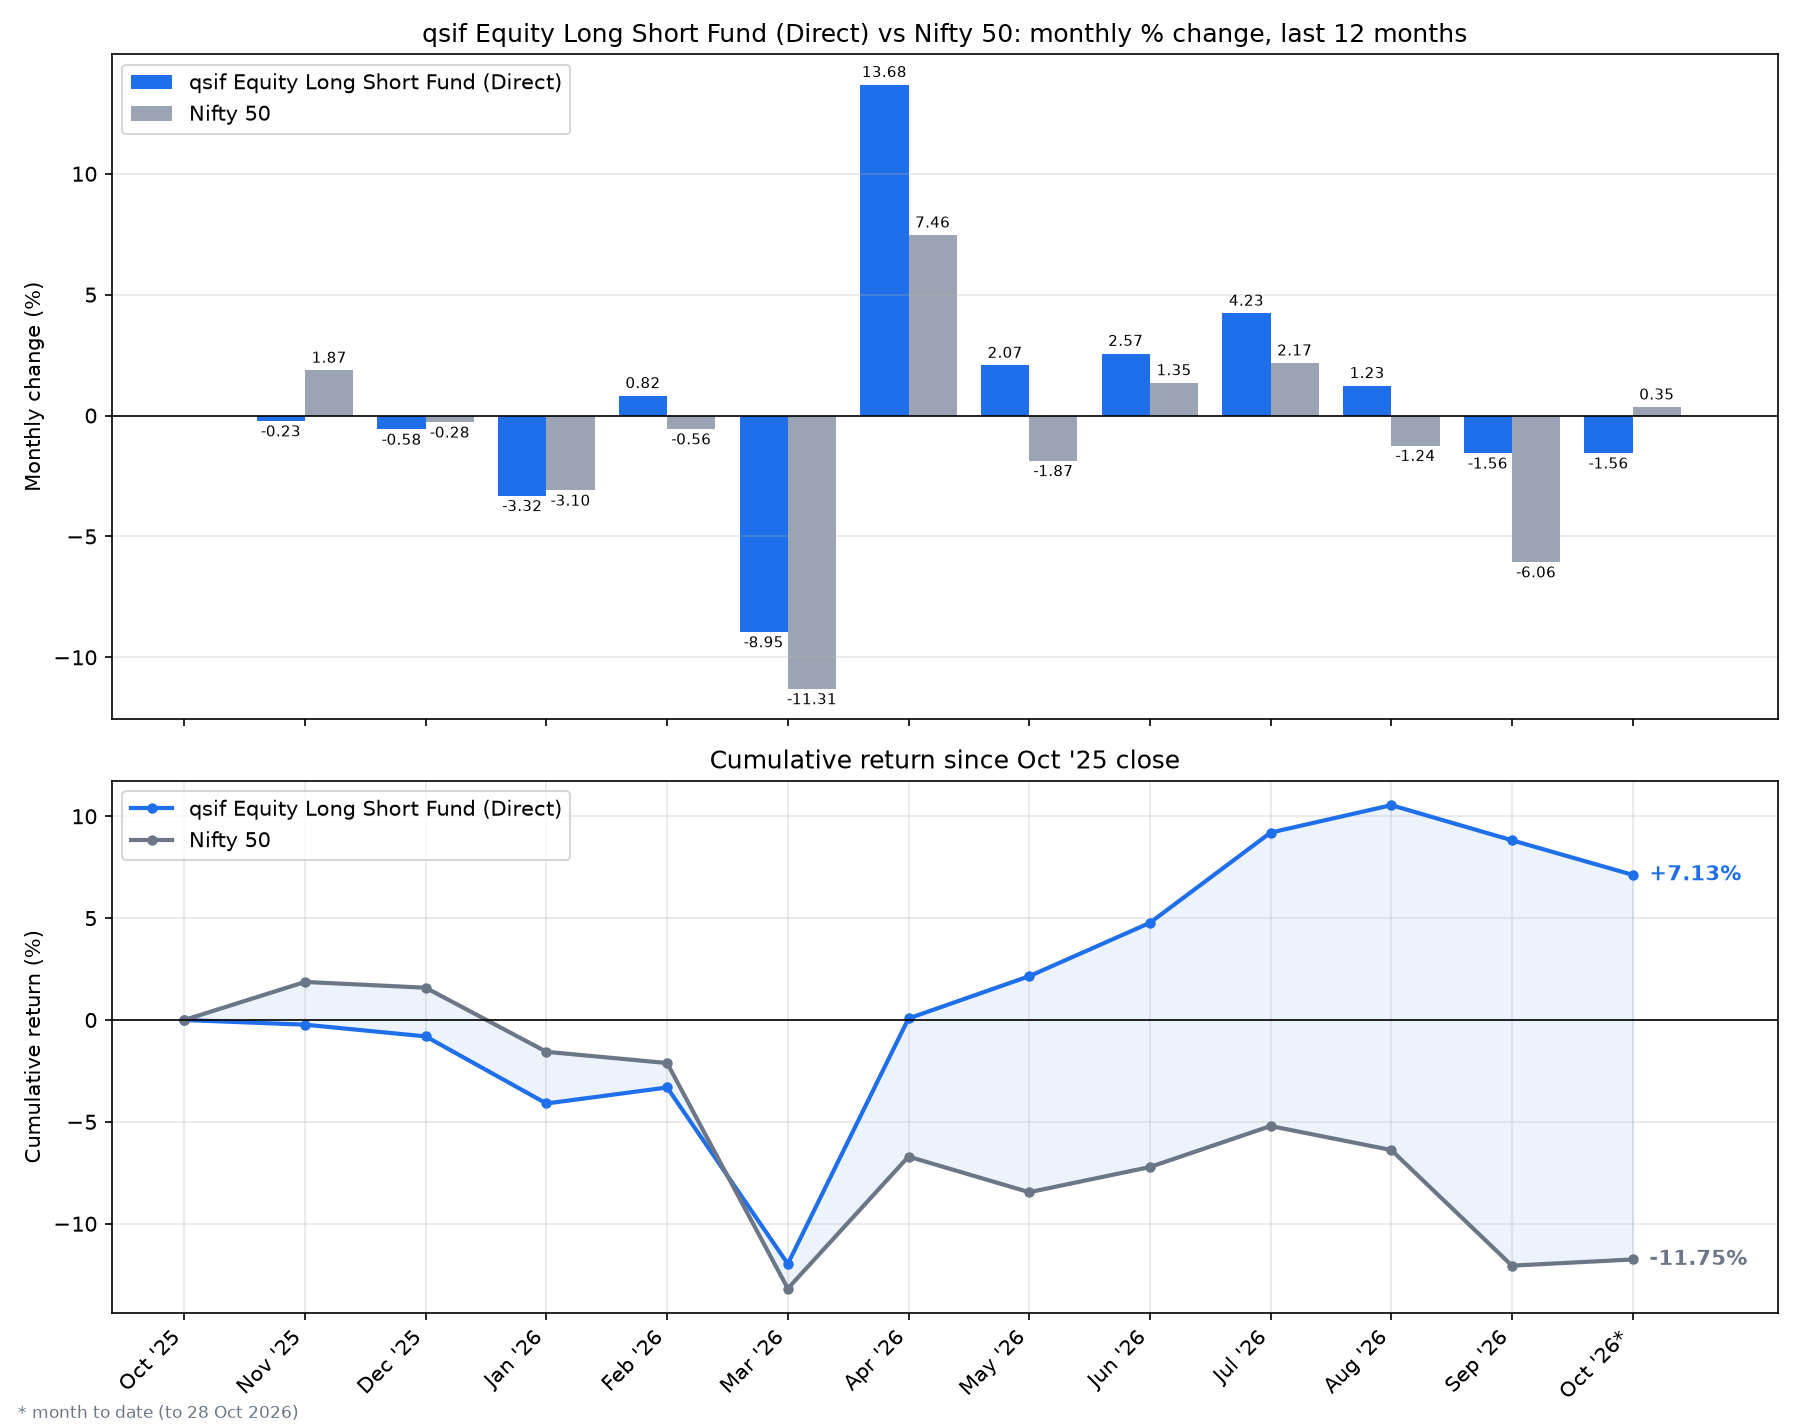

The file beside this chart, header and first rows:
date, sif_nav, nifty_close, SIF % chg, Nifty 50 % chg, SIF cum %, Nifty 50 cum %
2025-11, 10.12, 26203, -0.2297, 1.869, -0.2297, 1.869
2025-12, 10.06, 26130, -0.5762, -0.2799, -0.8046, 1.584
2026-01, 9.726, 25321, -3.32, -3.096, -4.098, -1.561
2026-02, 9.806, 25179, 0.8195, -0.5608, -3.312, -2.113
2026-03, 8.928, 22331, -8.954, -11.31, -11.97, -13.18
2026-04, 10.15, 23998, 13.68, 7.461, 0.0759, -6.705
2026-05, 10.36, 23548, 2.073, -1.874, 2.151, -8.453
2026-06, 10.63, 23866, 2.566, 1.35, 4.771, -7.217
2026-07, 11.07, 24384, 4.227, 2.17, 9.2, -5.204
2026-08, 11.21, 24080, 1.234, -1.244, 10.55, -6.382
2026-09, 11.04, 22620, -1.56, -6.063, 8.822, -12.06
2026-10, 10.86, 22699, -1.559, 0.3466, 7.125, -11.75
